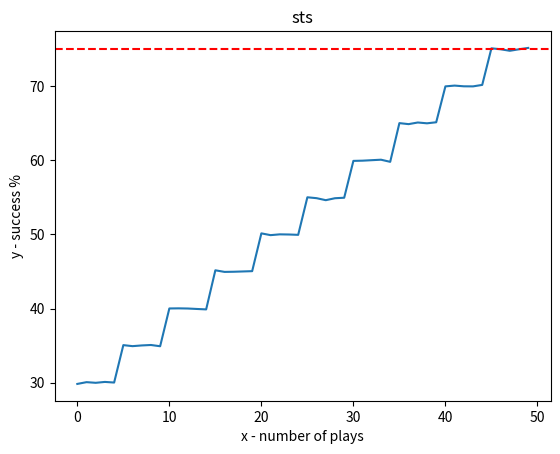

This figure's Python source:
import random
#800x 600y
#paddle 150y, the paddle is 1/4 of the screen.

#given the predicted Y value that will hit the middle of the paddle, this function \
#will execute the moviment based of probabilities;
def countEqualBigger(lst:float, x):
    counter = 0
    for each in lst:
        if each >= x:
            counter += 1
    return counter

def botMoviment(deltaY : int, floor : int):
    dice = 20
    x = random.randint(1, dice)

    result = floor + (100 / dice) * x 
    return (int)(result)

values = []
num = 200000
movementSuccess = 150.0
movementMin = movementSuccess / 2

xFloor = []
ySuccess = []
for j in range(50):
    values = []
    for i in range(num):
        values.append(botMoviment(movementSuccess, j))
    blockrate = (100 * countEqualBigger(sorted(values), movementMin)) / num
    ySuccess.append(blockrate)
    xFloor.append(j)

# importing the required module
import matplotlib.pyplot as plt
  
# x axis values
x = range(num)
# corresponding y axis values
y = sorted(values)
# plotting the points 
plt.plot(xFloor, ySuccess)
y_value = movementMin

# Draw the vertical line on the y-axis
plt.axhline(y=y_value, color='red', linestyle='--', label=f'Horizontal Line at y={y_value}')

# naming the x axis
plt.xlabel('x - number of plays')
# naming the y axis
plt.ylabel('y - success %')

# giving a title to my graph
# blockrate = (100 * countEqualBigger(y, movementMin)) / num
# print(blockrate)
# sts = 'blockrate ' + (str)(blockrate) + '%'
plt.title("sts")
  
# function to show the plot
plt.show()